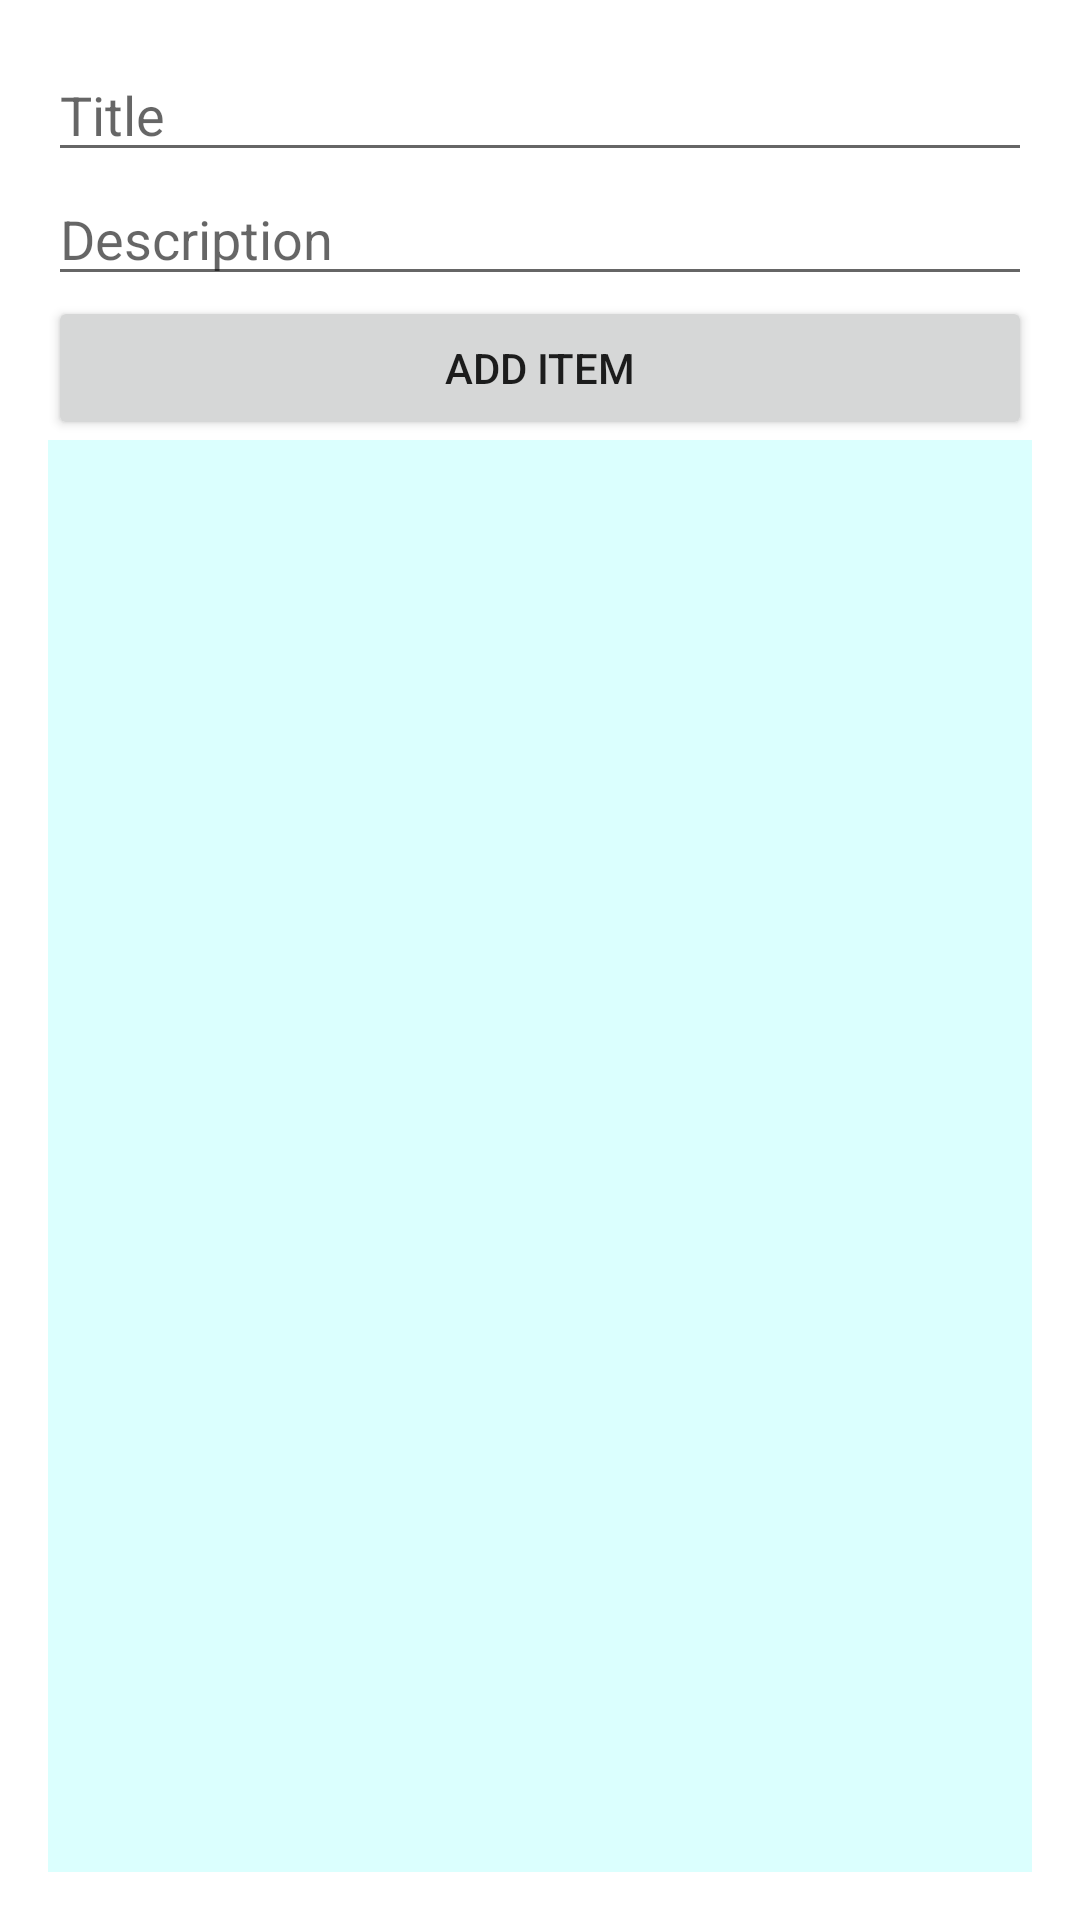

The Android layout XML behind this screen, and the referenced resources:
<!-- AndroidManifest.xml: fallback theme Theme.MaterialComponents.DayNight.NoActionBar -->
<!-- res/layout/test_main.xml -->
<?xml version="1.0" encoding="utf-8"?>
<LinearLayout xmlns:android="http://schemas.android.com/apk/res/android"
    xmlns:tools="http://schemas.android.com/tools"
    android:layout_width="match_parent"
    android:padding="16dp"
    android:layout_height="match_parent"
    android:orientation="vertical"
    tools:context=".MainActivity">
    <EditText
        android:layout_width="match_parent"
        android:layout_height="wrap_content"
        android:hint="Title"
        android:id="@+id/etTitle" />
    <EditText
        android:layout_width="match_parent"
        android:layout_height="wrap_content"
        android:hint="Description"
        android:id="@+id/etDescription" />
    <Button
        android:id="@+id/btnAddItem"
        android:text="Add Item"
        android:layout_width="match_parent"
        android:layout_height="wrap_content" />
    <android.support.v7.widget.RecyclerView
        android:id="@+id/recycler_view"
        android:scrollbars="vertical"
        android:layout_width="match_parent"
        android:layout_height="match_parent"
        android:background="#dbfffe" />
</LinearLayout>
<!-- resources referenced by this layout -->
<resources>

</resources>
